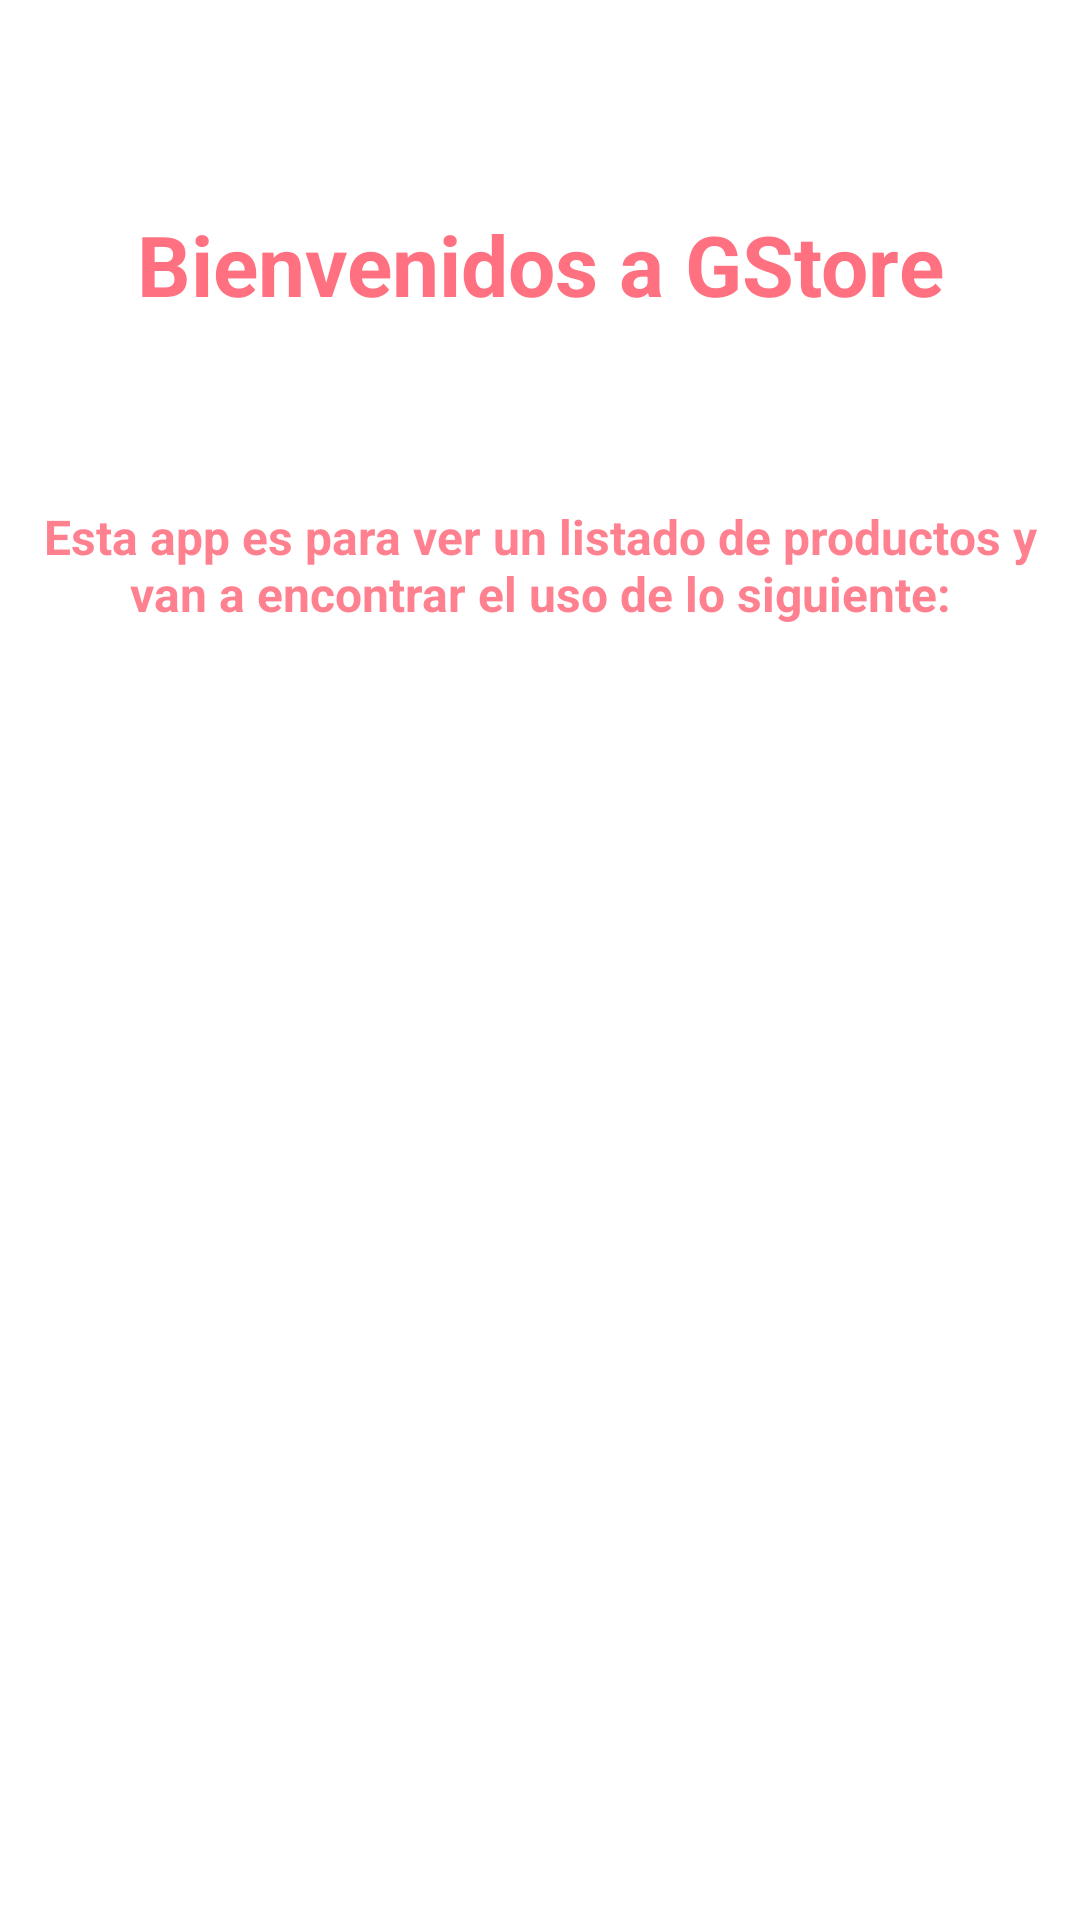

The Android layout XML behind this screen, and the referenced resources:
<!-- AndroidManifest.xml: application theme Theme.GStore -->
<!-- res/layout/fragment_home.xml -->
<?xml version="1.0" encoding="utf-8"?>
<layout xmlns:android="http://schemas.android.com/apk/res/android"
    xmlns:tools="http://schemas.android.com/tools"
    xmlns:app="http://schemas.android.com/apk/res-auto">

    <androidx.constraintlayout.widget.ConstraintLayout
        android:layout_width="match_parent"
        android:layout_height="match_parent"
        tools:context=".ui.home.view.HomeFragment">

        <TextView
            android:id="@+id/tv_home_title"
            android:layout_width="match_parent"
            android:layout_height="wrap_content"
            android:text="@string/bienvenidos_a_gstore"
            android:layout_marginTop="16dp"
            style="@style/home_title"
            app:layout_constraintTop_toTopOf="parent"
            app:layout_constraintBottom_toTopOf="@id/guideline_1"/>

        <androidx.constraintlayout.widget.Guideline
            android:id="@+id/guideline_1"
            android:layout_width="wrap_content"
            android:layout_height="wrap_content"
            android:orientation="horizontal"
            app:layout_constraintGuide_percent="0.25"/>

        <androidx.constraintlayout.motion.widget.MotionLayout
            android:layout_width="wrap_content"
            android:layout_height="wrap_content"
            app:layout_constraintStart_toStartOf="parent"
            app:layout_constraintEnd_toEndOf="parent"
            app:layout_constraintTop_toBottomOf="@id/guideline_1"
            app:layoutDescription="@xml/fragment_home_scene">

            <TextView
                android:id="@+id/tv_home_1"
                android:layout_width="match_parent"
                android:layout_height="wrap_content"
                android:layout_marginTop="16dp"
                android:text="@string/description_title"
                style="@style/subtitles"/>

            <TextView
                android:id="@+id/tv_home_2"
                android:layout_width="match_parent"
                android:layout_height="wrap_content"
                android:layout_marginTop="16dp"
                android:alpha="0"
                android:rotationY="75"
                android:text="@string/description"
                style="@style/general_big_text"
                app:layout_constraintTop_toBottomOf="@id/tv_home_1"
                app:layout_constraintStart_toStartOf="parent"/>

        </androidx.constraintlayout.motion.widget.MotionLayout>

    </androidx.constraintlayout.widget.ConstraintLayout>
</layout>
<!-- resources referenced by this layout -->
<resources>
  <string name="bienvenidos_a_gstore">Bienvenidos a GStore</string>
  <string name="description">\n - Retrofit \n - Room \n - Glide \n - Fragments \n - Navigation Drawer \n - Constraints \n - Coroutines \n - Mvvm \n - Recyclerviews \n - Animaciones</string>
  <string name="description_title">Esta app es para ver un listado de productos y van a encontrar el uso de lo siguiente:</string>
  <style name="general_big_text">
          <item name="android:textSize">22sp</item>
          <item name="android:textColor">#80FF4B60</item>
          <item name="android:padding">12dp</item>
          <item name="android:fontFamily">sans-serif</item>
      </style>
  <style name="home_title">
          <item name="android:textSize">28sp</item>
          <item name="android:textColor">#CBFF4B60</item>
          <item name="android:textStyle">bold</item>
          <item name="android:gravity">center</item>
          <item name="android:fontFamily">sans-serif</item>
      </style>
  <style name="subtitles">
          <item name="android:textSize">16sp</item>
          <item name="android:textColor">#B2FF4B60</item>
          <item name="android:textStyle">bold</item>
          <item name="android:gravity">center</item>
          <item name="android:padding">8dp</item>
          <item name="android:fontFamily">sans-serif</item>
      </style>
  <style name="Theme.GStore" parent="Theme.MaterialComponents.DayNight.NoActionBar">
          
          <item name="colorPrimary">@color/purple_500</item>
          <item name="colorPrimaryVariant">@color/black</item>
          <item name="colorOnPrimary">@color/white</item>
          
          <item name="colorSecondary">@color/teal_200</item>
          <item name="colorSecondaryVariant">@color/teal_700</item>
          <item name="colorOnSecondary">@color/black</item>
          
          <item name="android:statusBarColor" tools:targetApi="l">?attr/colorPrimaryVariant</item>
          
      </style>
  <!-- not gathered from this repository: default colours our renderer supplied (Android Studio template values) -->
  <color name="purple_500">#FF6200EE</color>
  <color name="teal_200">#FF03DAC5</color>
  <color name="teal_700">#FF018786</color>
  <color name="black">#FF000000</color>
  <color name="white">#FFFFFFFF</color>
</resources>
